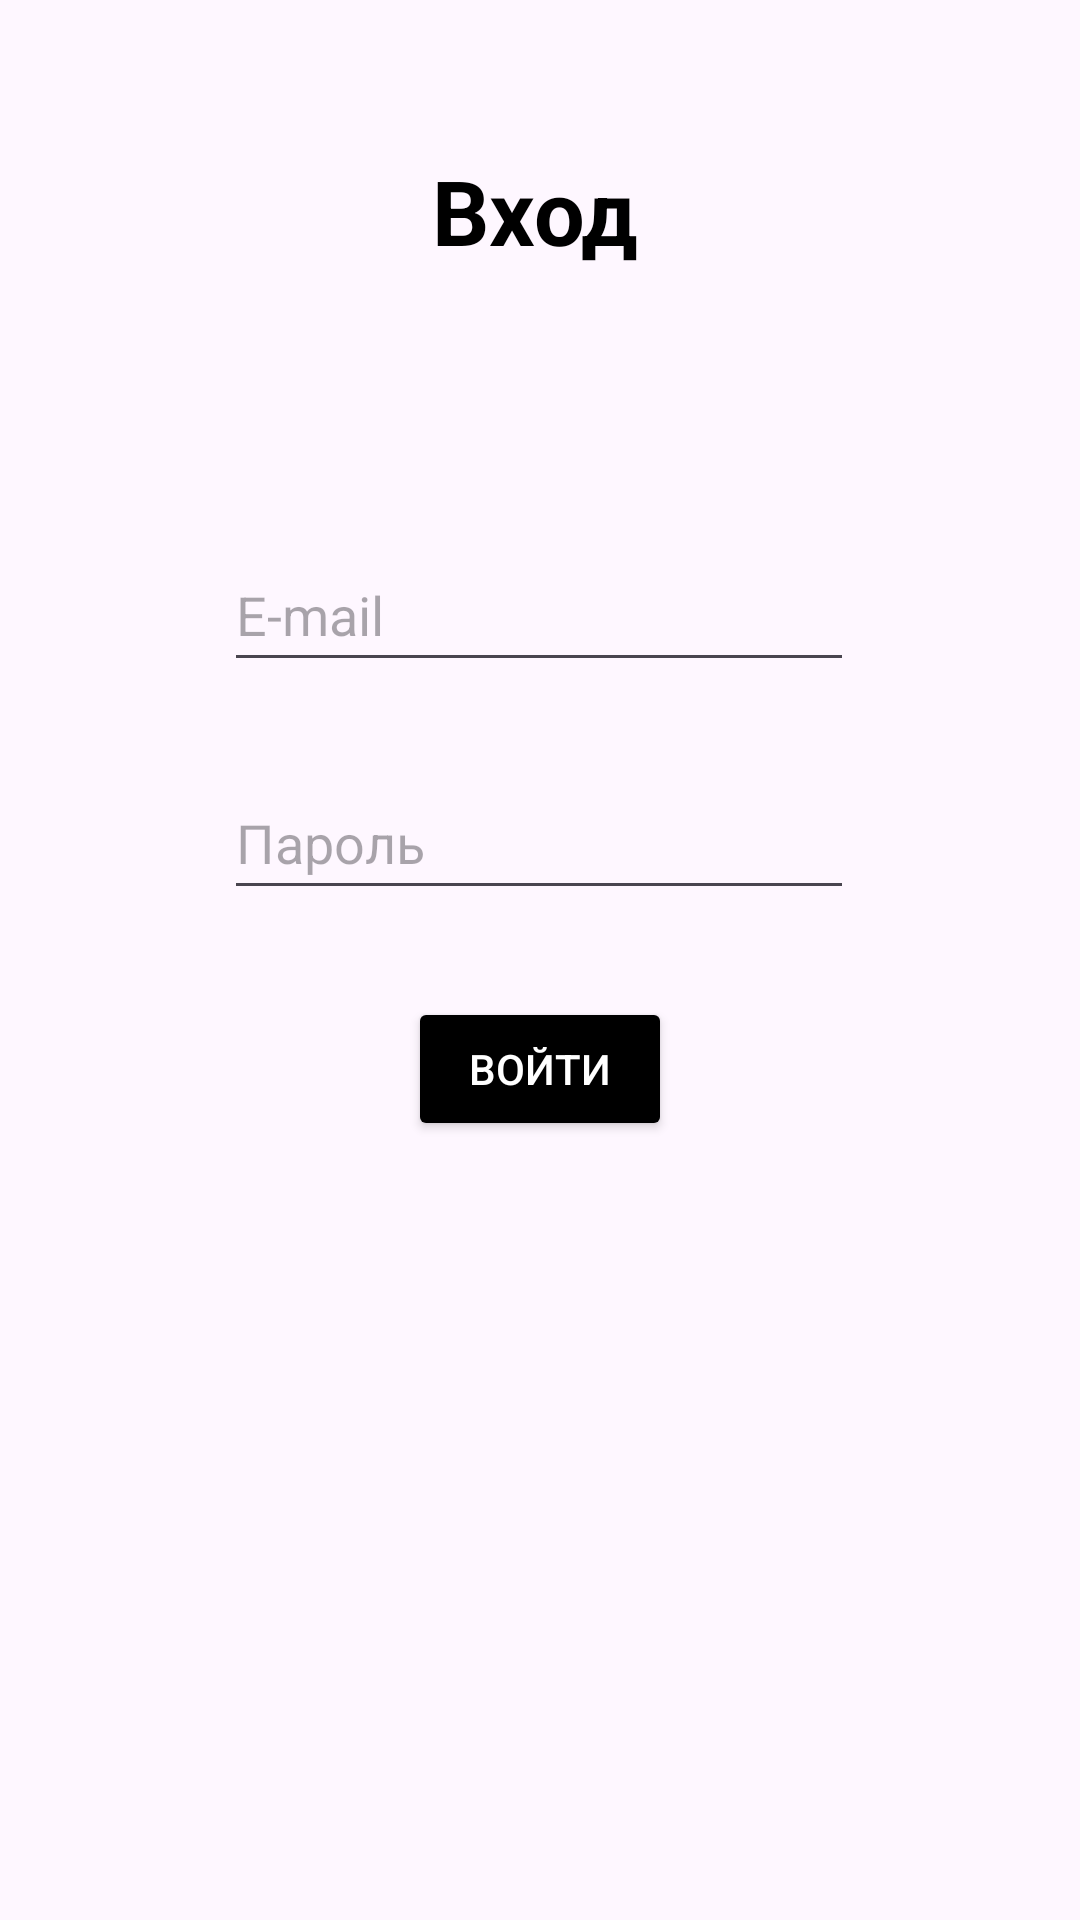

Reconstruct the res/layout file that produces this screen, plus the resources it refers to.
<!-- AndroidManifest.xml: application theme Theme.MyCar -->
<!-- res/layout/activity_sign_in.xml -->
<?xml version="1.0" encoding="utf-8"?>
<androidx.constraintlayout.widget.ConstraintLayout xmlns:android="http://schemas.android.com/apk/res/android"
    xmlns:app="http://schemas.android.com/apk/res-auto"
    xmlns:tools="http://schemas.android.com/tools"
    android:layout_width="match_parent"
    android:layout_height="match_parent"
    tools:context=".activities.SignInActivity">

    <TextView
        android:id="@+id/textViewSignIn"
        android:layout_width="wrap_content"
        android:layout_height="wrap_content"
        android:layout_marginTop="50dp"
        android:text="Вход"
        android:textColor="@color/black"
        android:textSize="30sp"
        android:textStyle="bold"
        app:layout_constraintBottom_toBottomOf="parent"
        app:layout_constraintEnd_toEndOf="parent"
        app:layout_constraintHorizontal_bias="0.495"
        app:layout_constraintStart_toStartOf="parent"
        app:layout_constraintTop_toTopOf="parent"
        app:layout_constraintVertical_bias="0.0" />

    <EditText
        android:id="@+id/editTextEmail"
        android:layout_width="wrap_content"
        android:layout_height="wrap_content"
        android:layout_marginTop="32dp"
        android:ems="10"
        android:hint="E-mail"
        android:inputType="textEmailAddress"
        android:minHeight="48dp"
        app:layout_constraintBottom_toBottomOf="parent"
        app:layout_constraintEnd_toEndOf="parent"
        app:layout_constraintHorizontal_bias="0.497"
        app:layout_constraintStart_toStartOf="parent"
        app:layout_constraintTop_toTopOf="parent"
        app:layout_constraintVertical_bias="0.263" />

    <EditText
        android:id="@+id/editTextPassword"
        android:layout_width="wrap_content"
        android:layout_height="wrap_content"
        android:layout_marginTop="28dp"
        android:ems="10"
        android:hint="Пароль"
        android:inputType="textPassword"
        android:minHeight="48dp"
        app:layout_constraintEnd_toEndOf="@+id/editTextEmail"
        app:layout_constraintHorizontal_bias="0.0"
        app:layout_constraintStart_toStartOf="@+id/editTextEmail"
        app:layout_constraintTop_toBottomOf="@+id/editTextEmail" />

    <Button
        android:id="@+id/buttonSignInUser"
        android:layout_width="wrap_content"
        android:layout_height="wrap_content"
        android:backgroundTint="@color/black"
        android:text="Войти"
        android:textColor="@color/white"
        app:layout_constraintBottom_toBottomOf="parent"
        app:layout_constraintEnd_toEndOf="@+id/editTextPassword"
        app:layout_constraintHorizontal_bias="0.504"
        app:layout_constraintStart_toStartOf="@+id/editTextPassword"
        app:layout_constraintTop_toBottomOf="@+id/editTextPassword"
        app:layout_constraintVertical_bias="0.1" />

</androidx.constraintlayout.widget.ConstraintLayout>
<!-- resources referenced by this layout -->
<resources>
  <style name="Theme.MyCar" parent="Base.Theme.MyCar" />
  <style name="Base.Theme.MyCar" parent="Theme.Material3.Light.NoActionBar">
          
          
          <item name="android:windowTranslucentStatus">true</item>
          <item name="android:windowTranslucentNavigation">true</item>
      </style>
  <!-- not gathered from this repository: default colours our renderer supplied (Android Studio template values) -->
  <color name="black">#FF000000</color>
  <color name="white">#FFFFFFFF</color>
</resources>
